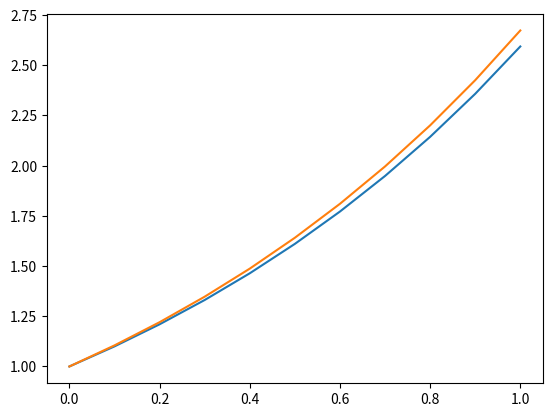

Python code for this plot:
import numpy
import matplotlib.pyplot as plt


num_steps = 10
h = 1/num_steps

t = numpy.zeros(num_steps+1) # time
euler = numpy.zeros(num_steps+1) # euler
heun = numpy.zeros(num_steps+1) # euler

euler[0] = 1
heun[0] = 1
for step in range(num_steps):
    t[step+1] = t[step] + h
    euler[step+1] = euler[step] + euler[step] *  h

    leftheun = heun[step]
    rightheun = heun[step] +h

    heun[step+1] = heun[step] + h* (leftheun + rightheun)/2
    # https://image.slidesharecdn.com/nmfirstsecond-180726082016/95/heuns-method-5-638.jpg?cb=1532593353


print(euler[-1])
print(heun[-1])
plt.plot(t,euler)
plt.plot(t,heun)
plt.show()